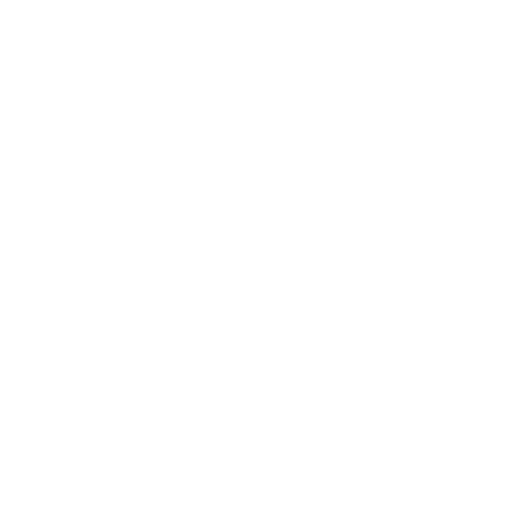
t = 0.00 s
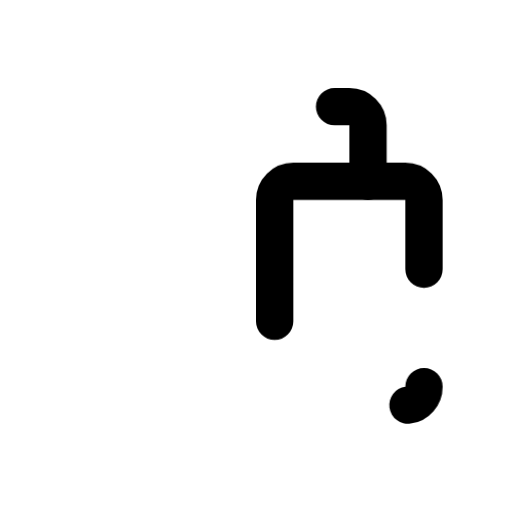
t = 0.43 s
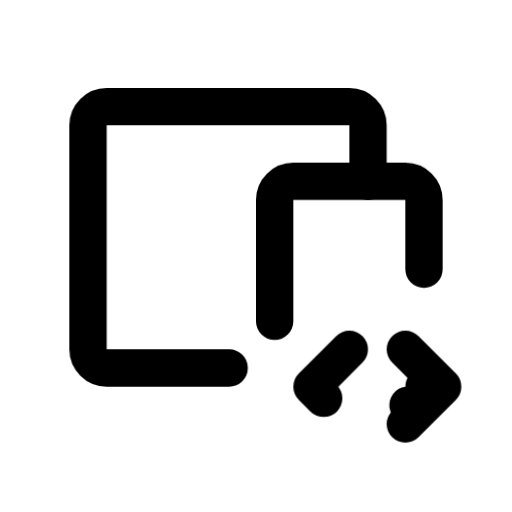
t = 0.89 s
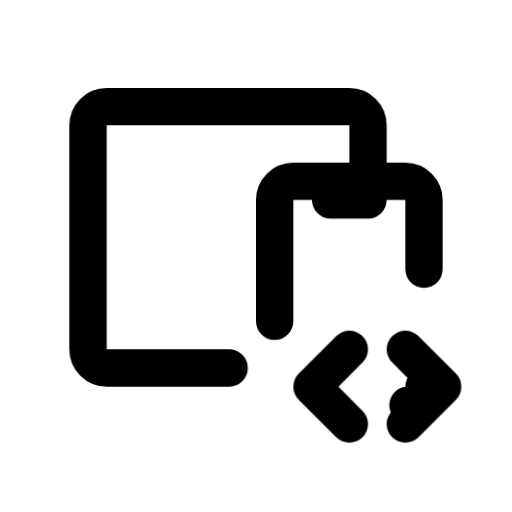
t = 1.25 s
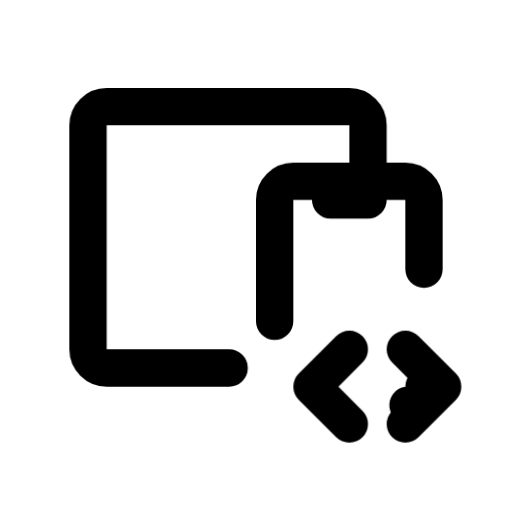
t = 1.79 s
t = 2.33 s: frame unchanged from t = 1.79 s, image omitted

The animated SVG that drew these frames (rendered in a browser with its animation timeline set to each time). Animation: 6 CSS @keyframes rules; one cycle of 2.65 s, repeats indefinitely.

<svg xmlns="http://www.w3.org/2000/svg" width="24" height="24" fill="none" stroke="currentColor" stroke-linecap="round" stroke-linejoin="round" stroke-width="2" viewBox="0 0 24 24">
    <!-- Generated by scripts/icon-expansion/generate.mjs -->
    <!-- Adapted from Tabler Icons 3.34.1.
MIT License

Copyright (c) 2020-2024 Paweł Kuna

Permission is hereby granted, free of charge, to any person obtaining a copy
of this software and associated documentation files (the "Software"), to deal
in the Software without restriction, including without limitation the rights
to use, copy, modify, merge, publish, distribute, sublicense, and/or sell
copies of the Software, and to permit persons to whom the Software is
furnished to do so, subject to the following conditions:

The above copyright notice and this permission notice shall be included in all
copies or substantial portions of the Software.

THE SOFTWARE IS PROVIDED "AS IS", WITHOUT WARRANTY OF ANY KIND, EXPRESS OR
IMPLIED, INCLUDING BUT NOT LIMITED TO THE WARRANTIES OF MERCHANTABILITY,
FITNESS FOR A PARTICULAR PURPOSE AND NONINFRINGEMENT. IN NO EVENT SHALL THE
AUTHORS OR COPYRIGHT HOLDERS BE LIABLE FOR ANY CLAIM, DAMAGES OR OTHER
LIABILITY, WHETHER IN AN ACTION OF CONTRACT, TORT OR OTHERWISE, ARISING FROM,
OUT OF OR IN CONNECTION WITH THE SOFTWARE OR THE USE OR OTHER DEALINGS IN THE
SOFTWARE. -->
    <!-- Motion: trace each stroke from its own origin, accumulate the drawing, then hold before restarting. -->
    <style>
        @media (prefers-reduced-motion: no-preference) {
            @keyframes ira-stroke-devices-code-0 { 0% { stroke-dashoffset: 1; opacity: 0; } 0.4% { opacity: 1; } 7.8333%, 88% { stroke-dashoffset: 0; opacity: 1; } 100% { stroke-dashoffset: 0; opacity: 0; } }
            [data-ira-stroke-reveal="devices-code"] [data-ira-line="0"] { stroke-dasharray: 1 1; animation: ira-stroke-devices-code-0 2.65s cubic-bezier(.25,.65,.35,1) infinite; }
            @keyframes ira-stroke-devices-code-1 { 0%, 7.8333% { stroke-dashoffset: 1; opacity: 0; } 8.2333% { opacity: 1; } 15.6667%, 88% { stroke-dashoffset: 0; opacity: 1; } 100% { stroke-dashoffset: 0; opacity: 0; } }
            [data-ira-stroke-reveal="devices-code"] [data-ira-line="1"] { stroke-dasharray: 1 1; animation: ira-stroke-devices-code-1 2.65s cubic-bezier(.25,.65,.35,1) infinite; }
            @keyframes ira-stroke-devices-code-2 { 0%, 15.6667% { stroke-dashoffset: 1; opacity: 0; } 16.0667% { opacity: 1; } 23.5%, 88% { stroke-dashoffset: 0; opacity: 1; } 100% { stroke-dashoffset: 0; opacity: 0; } }
            [data-ira-stroke-reveal="devices-code"] [data-ira-line="2"] { stroke-dasharray: 1 1; animation: ira-stroke-devices-code-2 2.65s cubic-bezier(.25,.65,.35,1) infinite; }
            @keyframes ira-stroke-devices-code-3 { 0%, 23.5% { stroke-dashoffset: 1; opacity: 0; } 23.9% { opacity: 1; } 31.3333%, 88% { stroke-dashoffset: 0; opacity: 1; } 100% { stroke-dashoffset: 0; opacity: 0; } }
            [data-ira-stroke-reveal="devices-code"] [data-ira-line="3"] { stroke-dasharray: 1 1; animation: ira-stroke-devices-code-3 2.65s cubic-bezier(.25,.65,.35,1) infinite; }
            @keyframes ira-stroke-devices-code-4 { 0%, 31.3333% { stroke-dashoffset: 1; opacity: 0; } 31.7333% { opacity: 1; } 39.1667%, 88% { stroke-dashoffset: 0; opacity: 1; } 100% { stroke-dashoffset: 0; opacity: 0; } }
            [data-ira-stroke-reveal="devices-code"] [data-ira-line="4"] { stroke-dasharray: 1 1; animation: ira-stroke-devices-code-4 2.65s cubic-bezier(.25,.65,.35,1) infinite; }
            @keyframes ira-stroke-devices-code-5 { 0%, 39.1667% { stroke-dashoffset: 1; opacity: 0; } 39.5667% { opacity: 1; } 47%, 88% { stroke-dashoffset: 0; opacity: 1; } 100% { stroke-dashoffset: 0; opacity: 0; } }
            [data-ira-stroke-reveal="devices-code"] [data-ira-line="5"] { stroke-dasharray: 1 1; animation: ira-stroke-devices-code-5 2.65s cubic-bezier(.25,.65,.35,1) infinite; }
        }
    </style>
    <g data-ira-stroke-reveal="devices-code"><g transform="translate(1.5 1.5) scale(.875)"><path data-ira-line="0" pathLength="1" d="M13 15.5L13 9A1 1 0 0 1 14 8L20 8A1 1 0 0 1 21 9L21 13"/><path data-ira-line="1" pathLength="1" d="M21 19A1 1 0 0 1 20 20"/><path data-ira-line="2" pathLength="1" d="M18 8L18 5A1 1 0 0 0 17 4L4 4A1 1 0 0 0 3 5L3 17A1 1 0 0 0 4 18L11 18"/><path data-ira-line="3" pathLength="1" d="M20 21L22 19L20 17"/><path data-ira-line="4" pathLength="1" d="M17 17L15 19L17 21"/></g><g transform="translate(1.5 1.5) scale(.875)"><path data-ira-line="5" pathLength="1" d="M16 9L18 9"/></g></g>
</svg>
